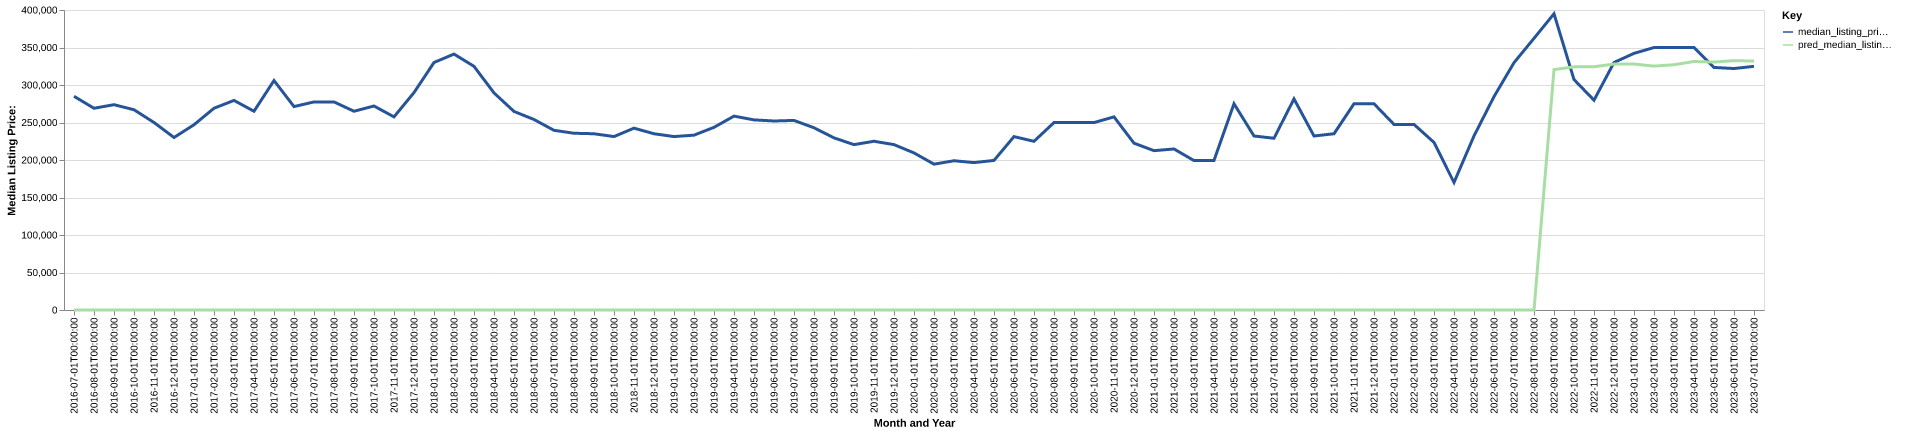

The table this chart was drawn from, first rows:
date, time_idx, median_listing_price, thirty_year_interest_rate_five, month, county_name, active_listing_count, median_days_on_market, pred_median_listing_price, month_year
2016-07-01, 0, 285000, 3.72, 7, highland, va, 37.0, 165.0, 0, Jul-2016
2016-08-01, 1, 269000, 3.73, 8, highland, va, 36.0, 147.0, 0, Aug-2016
2016-09-01, 2, 273750, 3.66, 9, highland, va, 39.0, 115.0, 0, Sep-2016
2016-10-01, 3, 267000, 3.64, 10, highland, va, 40.0, 103.0, 0, Oct-2016
2016-11-01, 4, 250000, 3.66, 11, highland, va, 34.0, 113.0, 0, Nov-2016
2016-12-01, 5, 230000, 3.48, 12, highland, va, 35.0, 118.0, 0, Dec-2016
2017-01-01, 6, 247000, 3.45, 1, highland, va, 30.0, 134.0, 0, Jan-2017
2017-02-01, 7, 269000, 3.5, 2, highland, va, 31.0, 158.0, 0, Feb-2017
2017-03-01, 8, 279450, 3.52, 3, highland, va, 36.0, 109.0, 0, Mar-2017
2017-04-01, 9, 265000, 4.03, 4, highland, va, 36.0, 100.0, 0, Apr-2017
2017-05-01, 10, 305950, 4.32, 5, highland, va, 39.0, 102.0, 0, May-2017
2017-06-01, 11, 271225, 4.2, 6, highland, va, 41.0, 105.0, 0, Jun-2017
2017-07-01, 12, 277450, 4.19, 7, highland, va, 42.0, 135.0, 0, Jul-2017
2017-08-01, 13, 277450, 4.3, 8, highland, va, 42.0, 162.0, 0, Aug-2017
2017-09-01, 14, 265000, 4.1, 9, highland, va, 38.0, 172.0, 0, Sep-2017
2017-10-01, 15, 272000, 4.05, 10, highland, va, 36.0, 196.0, 0, Oct-2017
2017-11-01, 16, 257500, 3.94, 11, highland, va, 36.0, 173.0, 0, Nov-2017
2017-12-01, 17, 289900, 4.03, 12, highland, va, 37.0, 152.0, 0, Dec-2017
2018-01-01, 18, 330000, 3.93, 1, highland, va, 33.0, 147.0, 0, Jan-2018
2018-02-01, 19, 341250, 3.83, 2, highland, va, 36.0, 167.0, 0, Feb-2018
2018-03-01, 20, 324900, 3.94, 3, highland, va, 33.0, 150.0, 0, Mar-2018
2018-04-01, 21, 289450, 3.95, 4, highland, va, 30.0, 153.0, 0, Apr-2018
2018-05-01, 22, 264750, 3.99, 5, highland, va, 28.0, 140.0, 0, May-2018
2018-06-01, 23, 254000, 4.15, 6, highland, va, 28.0, 121.0, 0, Jun-2018
2018-07-01, 24, 239575, 4.4, 7, highland, va, 29.0, 119.0, 0, Jul-2018
2018-08-01, 25, 235675, 4.46, 8, highland, va, 33.0, 102.0, 0, Aug-2018
2018-09-01, 26, 235000, 4.58, 9, highland, va, 37.0, 109.0, 0, Sep-2018
2018-10-01, 27, 231250, 4.66, 10, highland, va, 35.0, 127.0, 0, Oct-2018
2018-11-01, 28, 242450, 4.62, 11, highland, va, 29.0, 142.0, 0, Nov-2018
2018-12-01, 29, 235000, 4.54, 12, highland, va, 27.0, 128.0, 0, Dec-2018
2019-01-01, 30, 231250, 4.6, 1, highland, va, 28.0, 150.0, 0, Jan-2019
2019-02-01, 31, 233125, 4.72, 2, highland, va, 31.0, 154.0, 0, Feb-2019
2019-03-01, 32, 243571, 4.9, 3, highland, va, 34.0, 127.0, 0, Mar-2019
2019-04-01, 33, 258500, 4.94, 4, highland, va, 38.0, 96.0, 0, Apr-2019
2019-05-01, 34, 253500, 4.75, 5, highland, va, 37.0, 103.0, 0, May-2019
2019-06-01, 35, 252000, 4.51, 6, highland, va, 37.0, 114.0, 0, Jun-2019
2019-07-01, 36, 252750, 4.41, 7, highland, va, 39.0, 126.0, 0, Jul-2019
2019-08-01, 37, 243000, 4.41, 8, highland, va, 37.0, 130.0, 0, Aug-2019
2019-09-01, 38, 229500, 4.2, 9, highland, va, 34.0, 124.0, 0, Sep-2019
2019-10-01, 39, 220500, 4.14, 10, highland, va, 32.0, 112.0, 0, Oct-2019
2019-11-01, 40, 225000, 3.84, 11, highland, va, 30.0, 104.0, 0, Nov-2019
2019-12-01, 41, 220500, 3.81, 12, highland, va, 31.0, 117.0, 0, Dec-2019
2020-01-01, 42, 209450, 3.75, 1, highland, va, 32.0, 121.0, 0, Jan-2020
2020-02-01, 43, 194450, 3.73, 2, highland, va, 32.0, 111.0, 0, Feb-2020
2020-03-01, 44, 199000, 3.78, 3, highland, va, 29.0, 113.0, 0, Mar-2020
2020-04-01, 45, 196500, 3.75, 4, highland, va, 31.0, 97.0, 0, Apr-2020
2020-05-01, 46, 199450, 3.74, 5, highland, va, 32.0, 128.0, 0, May-2020
2020-06-01, 47, 231175, 3.72, 6, highland, va, 33.0, 153.0, 0, Jun-2020
2020-07-01, 48, 224925, 3.49, 7, highland, va, 27.0, 164.0, 0, Jul-2020
2020-08-01, 49, 249900, 3.65, 8, highland, va, 23.0, 178.0, 0, Aug-2020
2020-09-01, 50, 249900, 3.33, 9, highland, va, 21.0, 195.0, 0, Sep-2020
2020-10-01, 51, 249900, 3.28, 10, highland, va, 21.0, 218.0, 0, Oct-2020
2020-11-01, 52, 257500, 3.21, 11, highland, va, 17.0, 261.0, 0, Nov-2020
2020-12-01, 53, 222425, 3.07, 12, highland, va, 16.0, 286.0, 0, Dec-2020
2021-01-01, 54, 212450, 2.99, 1, highland, va, 18.0, 51.0, 0, Jan-2021
2021-02-01, 55, 214700, 2.93, 2, highland, va, 16.0, 72.0, 0, Feb-2021
2021-03-01, 56, 199225, 2.88, 3, highland, va, 17.0, 64.0, 0, Mar-2021
2021-04-01, 57, 199450, 2.84, 4, highland, va, 18.0, 77.0, 0, Apr-2021
2021-05-01, 58, 275000, 2.71, 5, highland, va, 16.0, 94.0, 0, May-2021
2021-06-01, 59, 232000, 2.79, 6, highland, va, 11.0, 97.0, 0, Jun-2021
... 25 more rows
